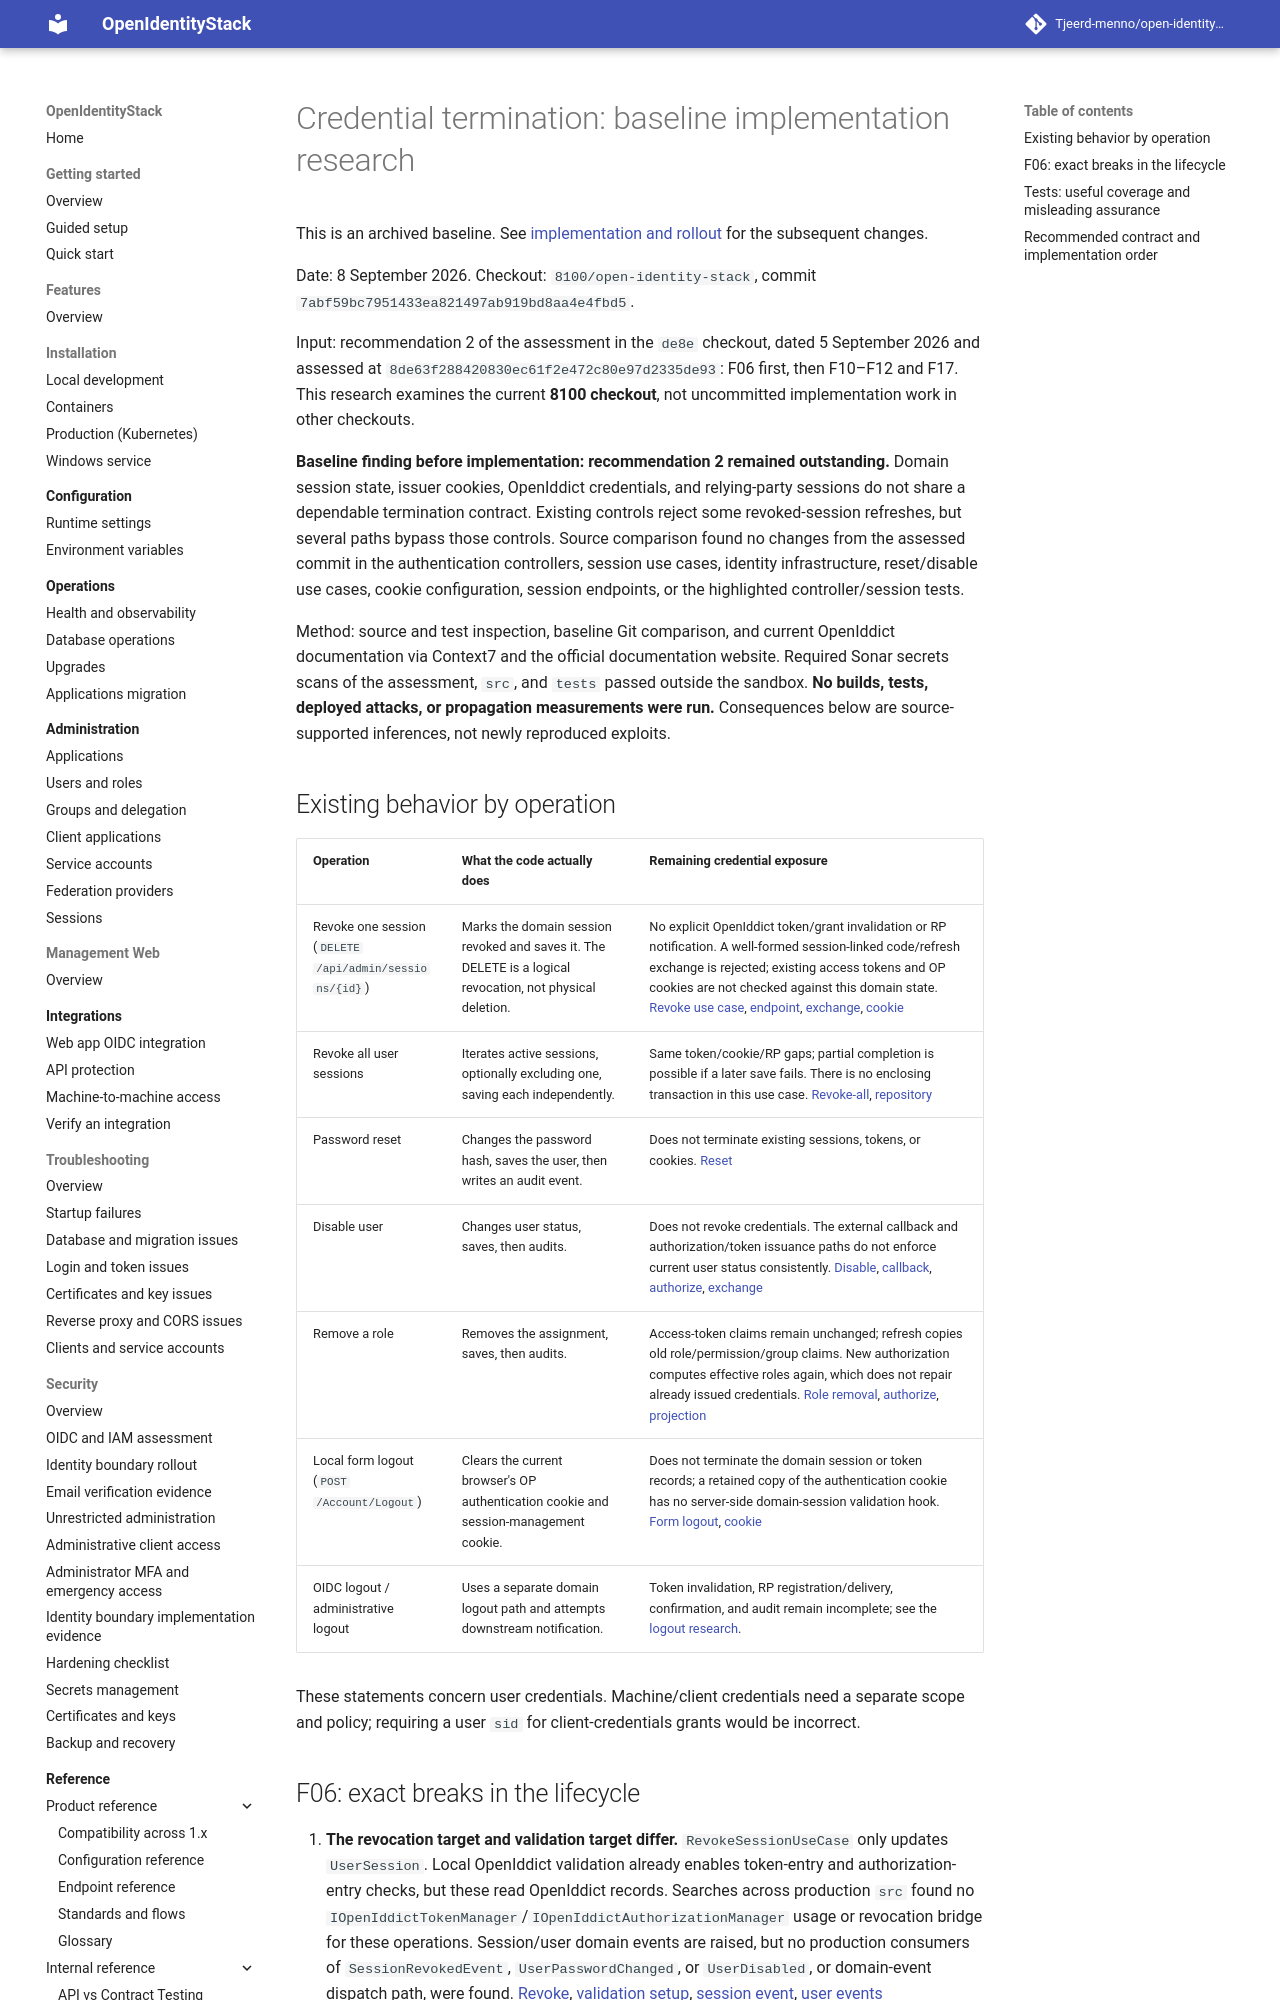

repository: Tjeerd-menno/open-identity-stack · page: security/credential-termination-current-state/index.html · generator: mkdocs

# Credential termination: baseline implementation research

This is an archived baseline. See [implementation and rollout](credential-termination-implementation.md) for the subsequent changes.

Date: 8 September 2026. Checkout: `8100/open-identity-stack`, commit `7abf59bc7951433ea821497ab919bd8aa4e4fbd5`.

Input: recommendation 2 of the assessment in the `de8e` checkout, dated 5 September 2026 and assessed at `8de63f288420830ec61f2e472c80e97d2335de93`: F06 first, then F10–F12 and F17. This research examines the current **8100 checkout**, not uncommitted implementation work in other checkouts.

**Baseline finding before implementation: recommendation 2 remained outstanding.** Domain session state, issuer cookies, OpenIddict credentials, and relying-party sessions do not share a dependable termination contract. Existing controls reject some revoked-session refreshes, but several paths bypass those controls. Source comparison found no changes from the assessed commit in the authentication controllers, session use cases, identity infrastructure, reset/disable use cases, cookie configuration, session endpoints, or the highlighted controller/session tests.

Method: source and test inspection, baseline Git comparison, and current OpenIddict documentation via Context7 and the official documentation website. Required Sonar secrets scans of the assessment, `src`, and `tests` passed outside the sandbox. **No builds, tests, deployed attacks, or propagation measurements were run.** Consequences below are source-supported inferences, not newly reproduced exploits.

## Existing behavior by operation

| Operation | What the code actually does | Remaining credential exposure |
| --- | --- | --- |
| Revoke one session (`DELETE /api/admin/sessions/{id}`) | Marks the domain session revoked and saves it. The DELETE is a logical revocation, not physical deletion. | No explicit OpenIddict token/grant invalidation or RP notification. A well-formed session-linked code/refresh exchange is rejected; existing access tokens and OP cookies are not checked against this domain state. [Revoke use case][revoke], [endpoint][endpoints], [exchange][exchange], [cookie][cookie] |
| Revoke all user sessions | Iterates active sessions, optionally excluding one, saving each independently. | Same token/cookie/RP gaps; partial completion is possible if a later save fails. There is no enclosing transaction in this use case. [Revoke-all][revoke-all], [repository][repository] |
| Password reset | Changes the password hash, saves the user, then writes an audit event. | Does not terminate existing sessions, tokens, or cookies. [Reset][reset] |
| Disable user | Changes user status, saves, then audits. | Does not revoke credentials. The external callback and authorization/token issuance paths do not enforce current user status consistently. [Disable][disable], [callback][callback], [authorize][authorize], [exchange][exchange] |
| Remove a role | Removes the assignment, saves, then audits. | Access-token claims remain unchanged; refresh copies old role/permission/group claims. New authorization computes effective roles again, which does not repair already issued credentials. [Role removal][role], [authorize][authorize], [projection][projection] |
| Local form logout (`POST /Account/Logout`) | Clears the current browser's OP authentication cookie and session-management cookie. | Does not terminate the domain session or token records; a retained copy of the authentication cookie has no server-side domain-session validation hook. [Form logout][form-logout], [cookie][cookie] |
| OIDC logout / administrative logout | Uses a separate domain logout path and attempts downstream notification. | Token invalidation, RP registration/delivery, confirmation, and audit remain incomplete; see the [logout research](credential-termination-logout-research.md). |

These statements concern user credentials. Machine/client credentials need a separate scope and policy; requiring a user `sid` for client-credentials grants would be incorrect.
